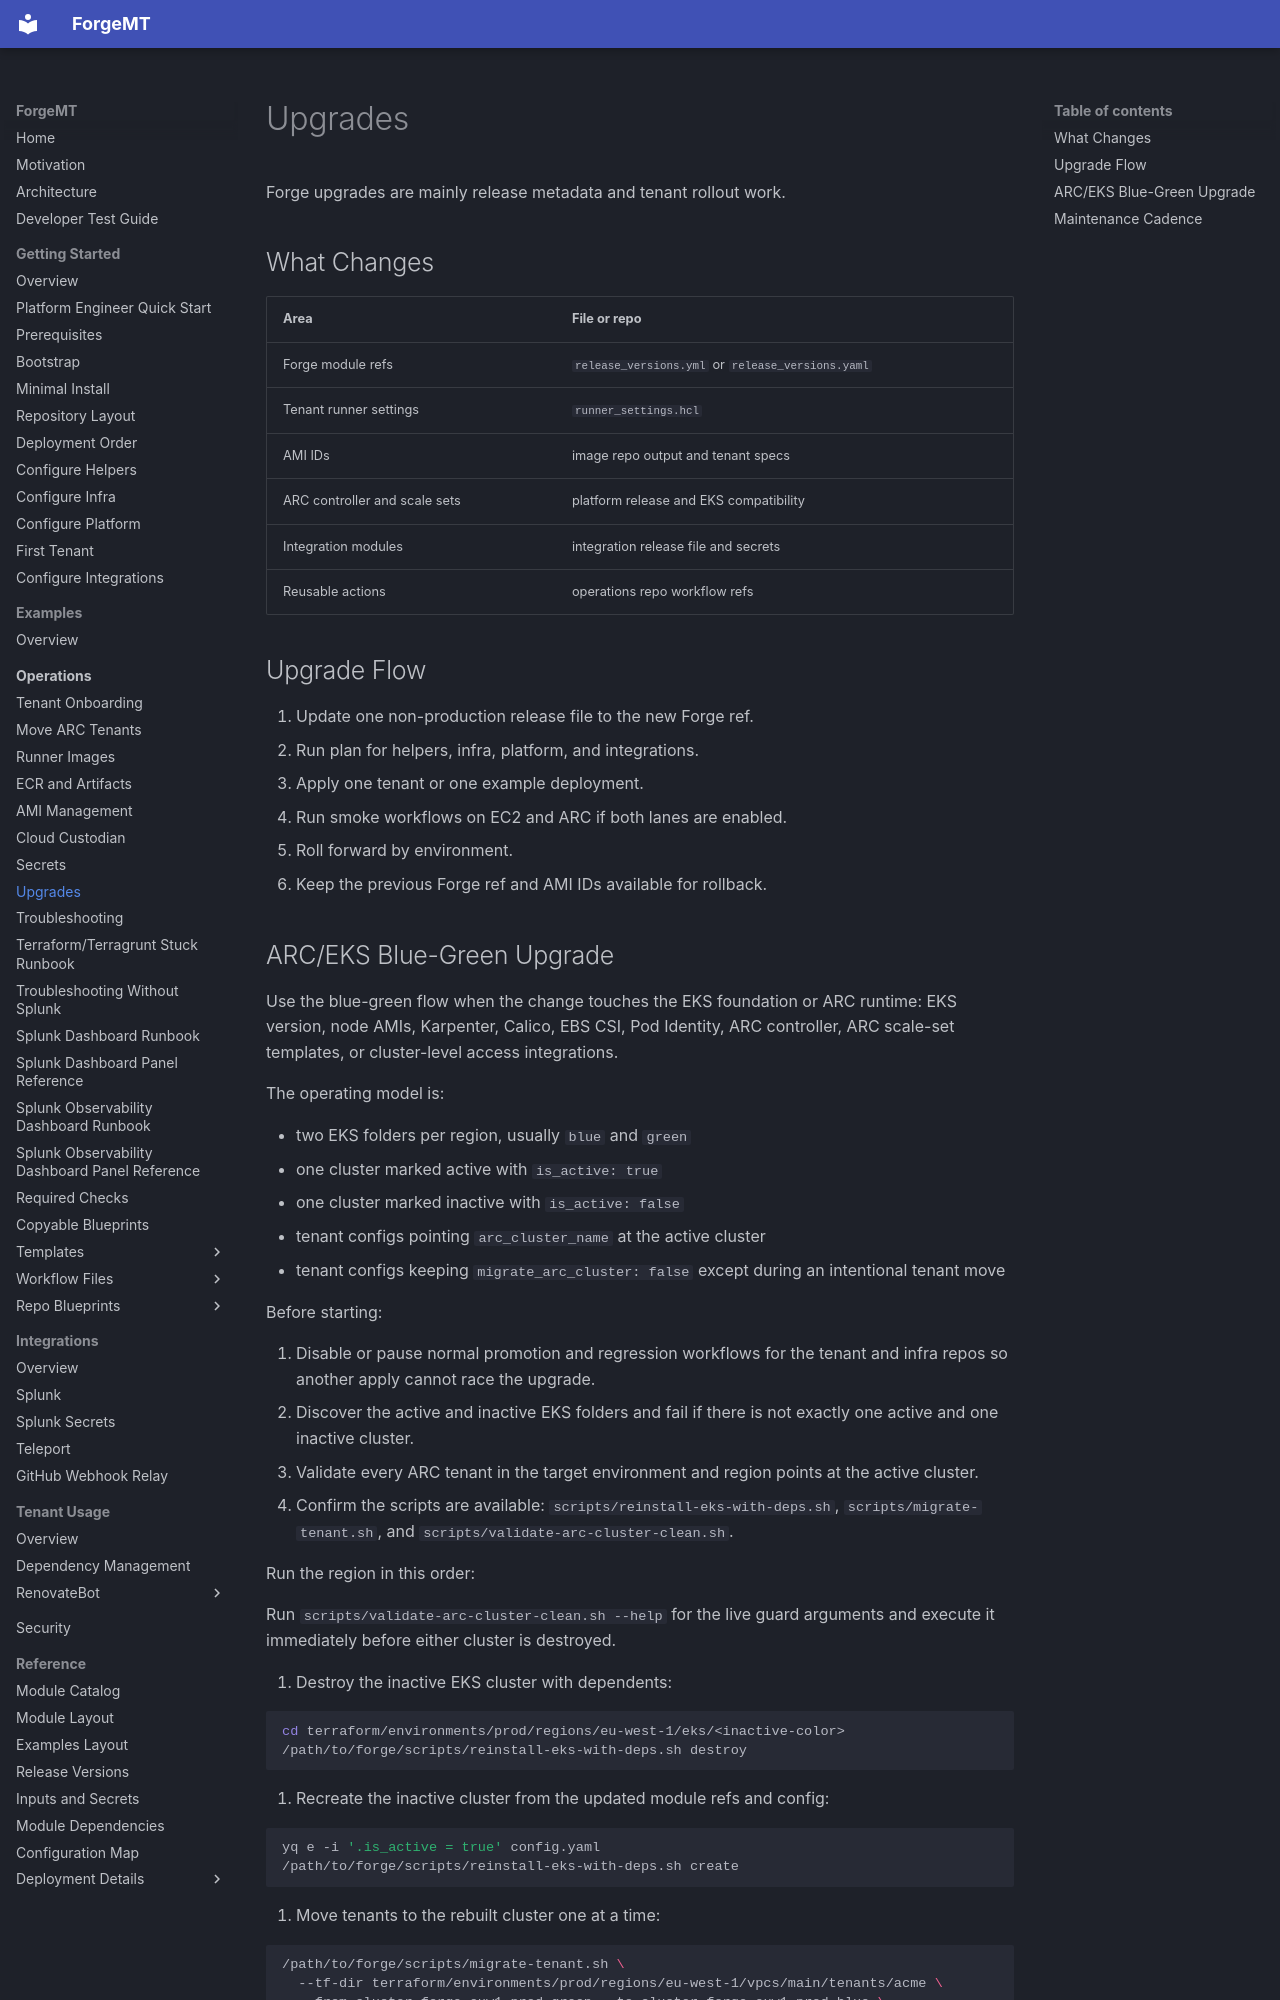

repository: cisco-open/forge · page: operations/upgrades/index.html · generator: mkdocs

# Upgrades

Forge upgrades are mainly release metadata and tenant rollout work.

## What Changes

| Area                          | File or repo                                      |
| ----------------------------- | ------------------------------------------------- |
| Forge module refs             | `release_versions.yml` or `release_versions.yaml` |
| Tenant runner settings        | `runner_settings.hcl`                             |
| AMI IDs                       | image repo output and tenant specs                |
| ARC controller and scale sets | platform release and EKS compatibility            |
| Integration modules           | integration release file and secrets              |
| Reusable actions              | operations repo workflow refs                     |

## Upgrade Flow

1. Update one non-production release file to the new Forge ref.
1. Run plan for helpers, infra, platform, and integrations.
1. Apply one tenant or one example deployment.
1. Run smoke workflows on EC2 and ARC if both lanes are enabled.
1. Roll forward by environment.
1. Keep the previous Forge ref and AMI IDs available for rollback.
